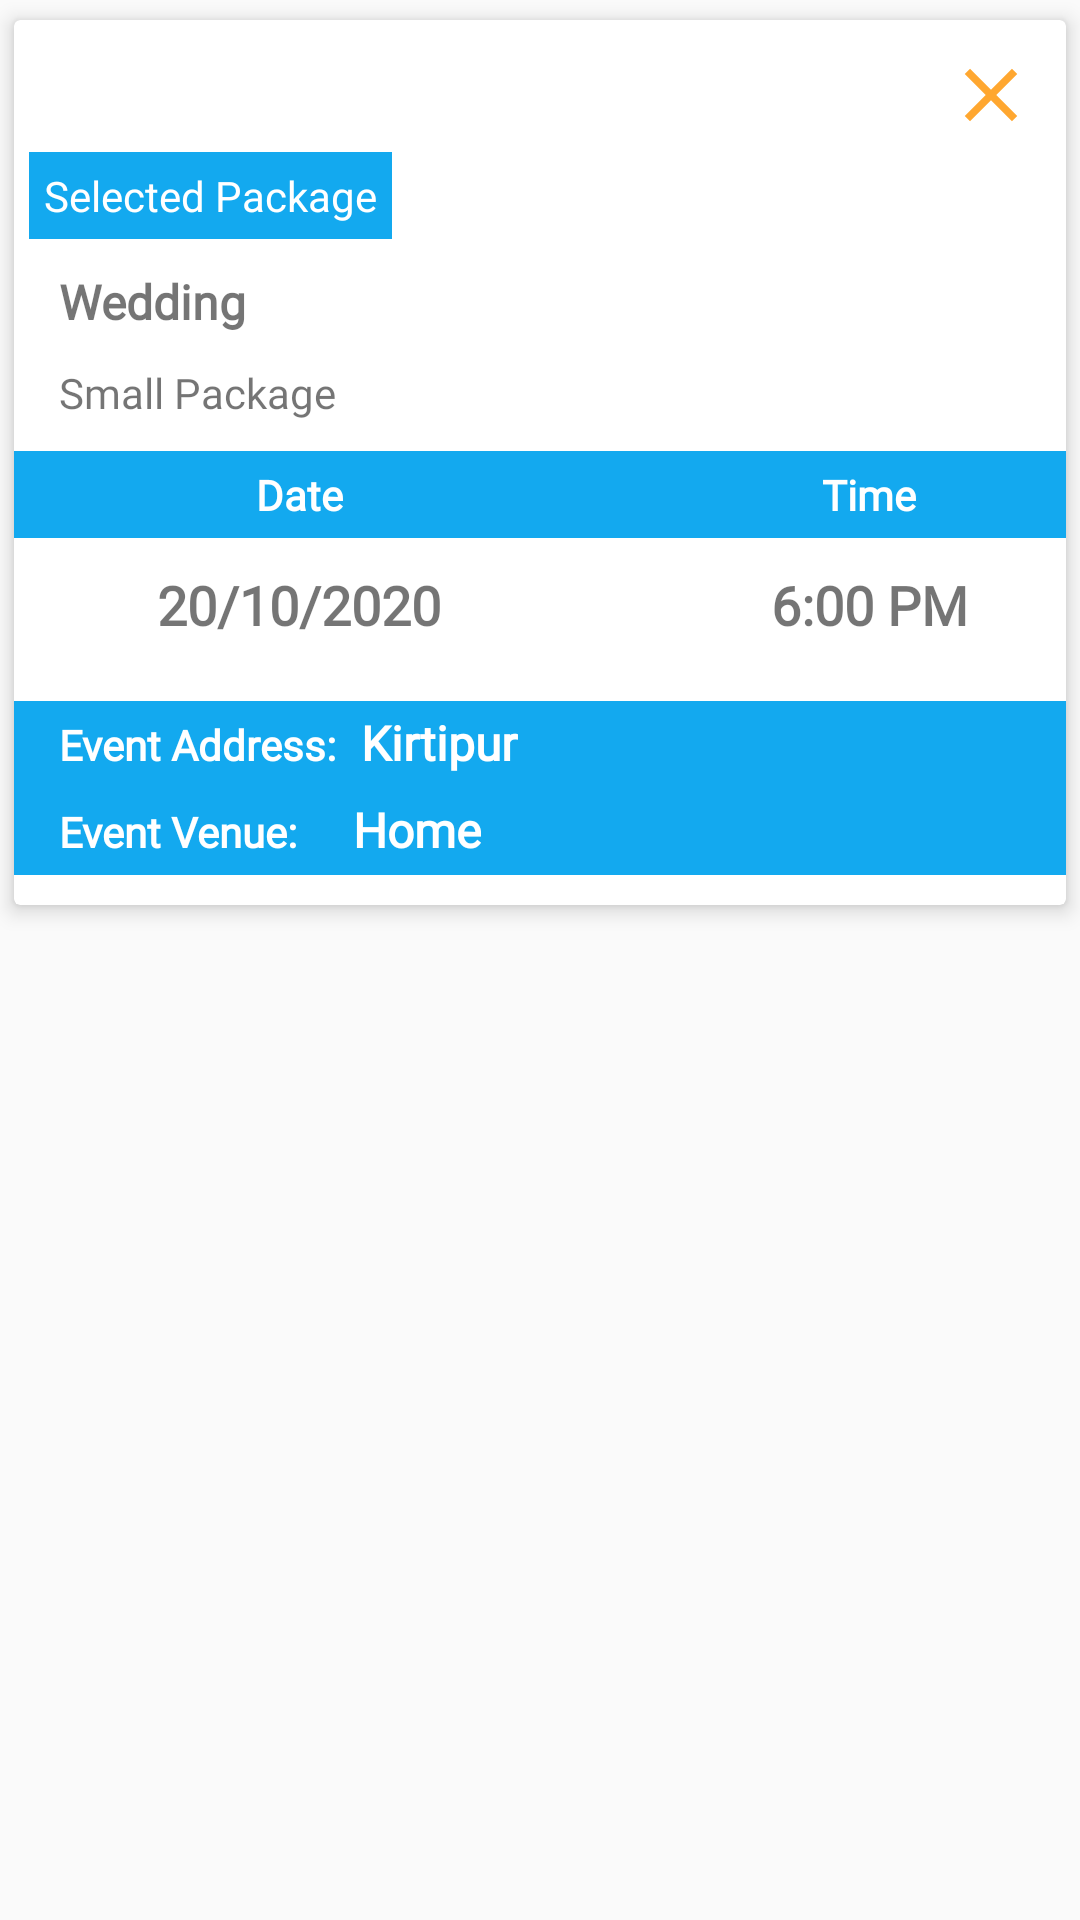

This screen was rendered from an Android layout file. Write that file and the resources it references.
<!-- AndroidManifest.xml: application theme AppTheme -->
<!-- res/layout/my_order_row.xml -->
<?xml version="1.0" encoding="utf-8"?>
<RelativeLayout xmlns:android="http://schemas.android.com/apk/res/android"
    android:layout_width="match_parent"
    android:layout_height="wrap_content"
    xmlns:app="http://schemas.android.com/apk/res-auto"
    android:id="@+id/rl_order">

    <android.support.v7.widget.CardView
        android:id="@+id/cv_order"
        android:layout_width="match_parent"
        android:layout_height="wrap_content"
        app:cardUseCompatPadding="true"
        app:cardElevation="4dp"
        app:cardCornerRadius="2dp">

        <ImageView
            android:layout_width="30dp"
            android:layout_height="30dp"
            android:src="@drawable/ic_close_black_24dp"
            android:layout_gravity="right"
            android:layout_margin="10dp"
            android:id="@+id/imgRemove"/>

        <LinearLayout
            android:layout_width="match_parent"
            android:layout_height="wrap_content"
            android:orientation="vertical">

            <TextView
                android:id="@+id/txtOrderId"
                android:layout_width="wrap_content"
                android:layout_height="wrap_content"
                android:layout_margin="5dp"
                android:background="@drawable/round_background"
                android:padding="5dp"
                android:text="Order Id"
                android:textColor="#ffffff" />

            <TextView
                android:id="@+id/lblSelectedPackage"
                android:layout_width="wrap_content"
                android:layout_height="wrap_content"
                android:layout_margin="5dp"
                android:background="@color/colorAccent"
                android:padding="5dp"
                android:text="Selected Package"
                android:textColor="#ffffff" />


            <TextView
                android:id="@+id/txtEvent"
                android:layout_width="wrap_content"
                android:layout_height="wrap_content"
                android:layout_below="@+id/txtOrderId"
                android:fontFamily="@font/caviar_dreams"
                android:text="Wedding"
                android:textSize="16dp"
                android:textStyle="bold"
                android:layout_marginLeft="10dp"
                android:padding="5dp"/>

            <TextView
                android:id="@+id/txtSelectedPackage"
                android:layout_width="wrap_content"
                android:layout_height="wrap_content"
                android:layout_below="@+id/lblEvent"
                android:padding="5dp"
                android:layout_marginLeft="10dp"
                android:fontFamily="@font/caviar_dreams"
                android:text="Small Package"
                android:textSize="14dp" />

            <LinearLayout
                android:layout_width="match_parent"
                android:layout_height="wrap_content"
                android:layout_marginTop="5dp"
                android:background="@color/colorAccent">

                <TextView
                    android:layout_width="180dp"
                    android:layout_height="wrap_content"
                    android:layout_margin="5dp"
                    android:fontFamily="@font/caviar_dreams"
                    android:text="Date"
                    android:textSize="14dp"
                    android:textStyle="bold"
                    android:textColor="@color/white"
                    android:textAlignment="center"/>

                <TextView
                    android:layout_width="180dp"
                    android:layout_height="wrap_content"
                    android:layout_margin="5dp"
                    android:fontFamily="@font/caviar_dreams"
                    android:text="Time"
                    android:textStyle="bold"
                    android:textColor="@color/white"
                    android:textAlignment="center"
                    android:textSize="14dp" />

            </LinearLayout>
            <LinearLayout
                android:layout_width="match_parent"
                android:layout_height="wrap_content">

                <TextView
                    android:id="@+id/txtEventDate"
                    android:layout_width="180dp"
                    android:layout_height="wrap_content"
                    android:layout_margin="5dp"
                    android:padding="5dp"
                    android:fontFamily="@font/caviar_dreams"
                    android:text="20/10/2020"
                    android:textSize="18dp"
                    android:textStyle="bold"
                    android:textAlignment="center"/>

                <TextView
                    android:id="@+id/txtEventTime"
                    android:layout_width="180dp"
                    android:layout_height="wrap_content"
                    android:layout_margin="5dp"
                    android:padding="5dp"
                    android:fontFamily="@font/caviar_dreams"
                    android:text="6:00 PM"
                    android:textStyle="bold"
                    android:textAlignment="center"
                    android:textSize="18dp" />

            </LinearLayout>

            <LinearLayout
                android:layout_width="match_parent"
                android:layout_height="wrap_content"
                android:layout_marginTop="10dp"
                android:background="@color/colorAccent">

                <TextView
                    android:layout_width="wrap_content"
                    android:layout_height="wrap_content"
                    android:padding="5dp"
                    android:text="Event Address: "
                    android:textStyle="bold"
                    android:textColor="@color/white"
                    android:layout_marginLeft="10dp"
                    android:fontFamily="@font/caviar_dreams"/>

                <TextView
                    android:id="@+id/txtEventAddress"
                    android:layout_width="wrap_content"
                    android:layout_height="wrap_content"
                    android:layout_below="@+id/lblEvent"
                    android:fontFamily="@font/caviar_dreams"
                    android:text="Kirtipur"
                    android:textColor="@color/white"
                    android:textStyle="bold"
                    android:textSize="16dp" />

            </LinearLayout>

            <LinearLayout
                android:layout_width="match_parent"
                android:layout_height="wrap_content"
                android:background="@color/colorAccent"
                android:layout_marginBottom="10dp">

                <TextView
                    android:layout_width="wrap_content"
                    android:layout_height="wrap_content"
                    android:padding="5dp"
                    android:text="Event Venue: "
                    android:textStyle="bold"
                    android:textColor="@color/white"
                    android:layout_marginLeft="10dp"
                    android:fontFamily="@font/caviar_dreams"/>

                <TextView
                    android:id="@+id/txtEventVenue"
                    android:layout_width="wrap_content"
                    android:layout_height="wrap_content"
                    android:layout_below="@+id/lblEvent"
                    android:fontFamily="@font/caviar_dreams"
                    android:text="Home"
                    android:textStyle="bold"
                    android:textColor="@color/white"
                    android:layout_marginLeft="10dp"
                    android:textSize="16dp" />

            </LinearLayout>

        </LinearLayout>

    </android.support.v7.widget.CardView>

</RelativeLayout>
<!-- resources referenced by this layout -->
<resources>
  <color name="colorAccent">#13a9ef</color>
  <color name="white">#ffffff</color>
  <!-- drawable ic_close_black_24dp (drawable-v24) -->
  <vector android:height="24dp" android:tint="#FFA730"
      android:viewportHeight="24.0" android:viewportWidth="24.0"
      android:width="24dp" xmlns:android="http://schemas.android.com/apk/res/android">
      <path android:fillColor="#FF000000" android:pathData="M19,6.41L17.59,5 12,10.59 6.41,5 5,6.41 10.59,12 5,17.59 6.41,19 12,13.41 17.59,19 19,17.59 13.41,12z"/>
  </vector>
  <style name="AppTheme" parent="Theme.AppCompat.Light.NoActionBar">
          
          <item name="colorPrimary">@color/colorPrimary</item>
          <item name="colorPrimaryDark">@color/colorPrimaryDark</item>
          <item name="colorAccent">@color/colorAccent</item>
          <item name="cardViewStyle">@style/CardView.Light</item>
      </style>
  <color name="colorPrimary">#f4aa0b</color>
  <color name="colorPrimaryDark">#000000</color>
</resources>
